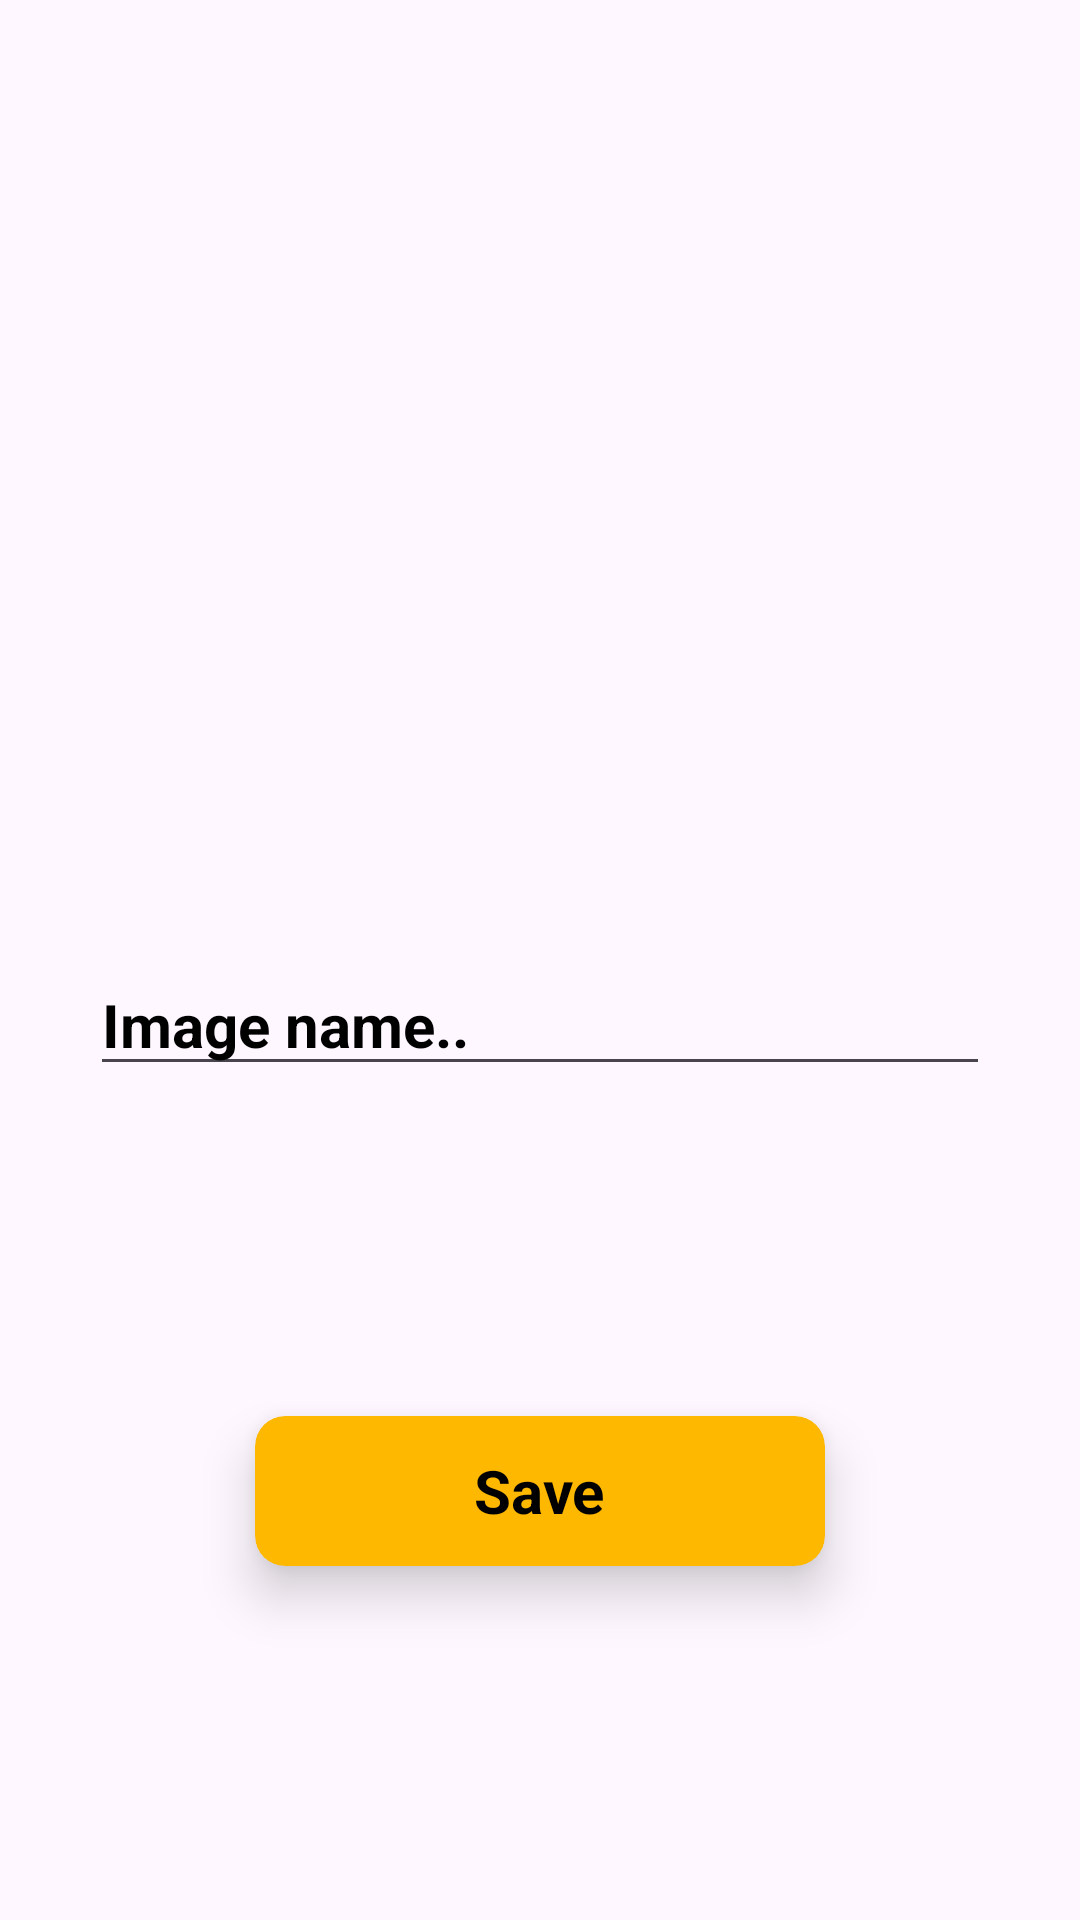

This screen was rendered from an Android layout file. Write that file and the resources it references.
<!-- AndroidManifest.xml: application theme Theme.GalleryAndDatabase -->
<!-- res/layout/fragment_add.xml -->
<?xml version="1.0" encoding="utf-8"?>
<LinearLayout xmlns:android="http://schemas.android.com/apk/res/android"
    xmlns:tools="http://schemas.android.com/tools"
    android:layout_width="match_parent"
    android:layout_height="match_parent"
    xmlns:app="http://schemas.android.com/apk/res-auto"
    android:orientation="vertical"
    android:gravity="center"
    tools:context=".fragment.AddFragment">

    <ImageView
        android:id="@+id/image_add"
        android:layout_width="250dp"
        android:layout_height="200dp"
        android:src="@drawable/image"/>
    <EditText
        android:id="@+id/edt_name"
        android:layout_marginBottom="100dp"
        android:layout_width="300dp"
        android:layout_height="wrap_content"
        android:hint="Image name.."
        android:textStyle="bold"
        android:textColor="@color/black"
        android:textColorHint="@color/black"
        android:textSize="20sp"/>
    <androidx.cardview.widget.CardView
        android:id="@+id/btn_save"
        android:layout_marginTop="10dp"
        app:cardCornerRadius="10dp"
        android:layout_width="190dp"
        app:cardElevation="10dp"
        android:backgroundTint="#FFB800"
        android:layout_height="50dp">
        <TextView
            android:layout_width="wrap_content"
            android:layout_height="wrap_content"
            android:text="Save"
            android:textSize="20sp"
            android:textStyle="bold"
            android:layout_gravity="center"
            android:textColor="@color/black"/>
    </androidx.cardview.widget.CardView>

</LinearLayout>
<!-- resources referenced by this layout -->
<resources>
  <style name="Theme.GalleryAndDatabase" parent="Base.Theme.GalleryAndDatabase" />
  <style name="Base.Theme.GalleryAndDatabase" parent="Theme.Material3.DayNight.NoActionBar">
          
          
      </style>
  <!-- not gathered from this repository: default colours our renderer supplied (Android Studio template values) -->
  <color name="black">#FF000000</color>
</resources>
